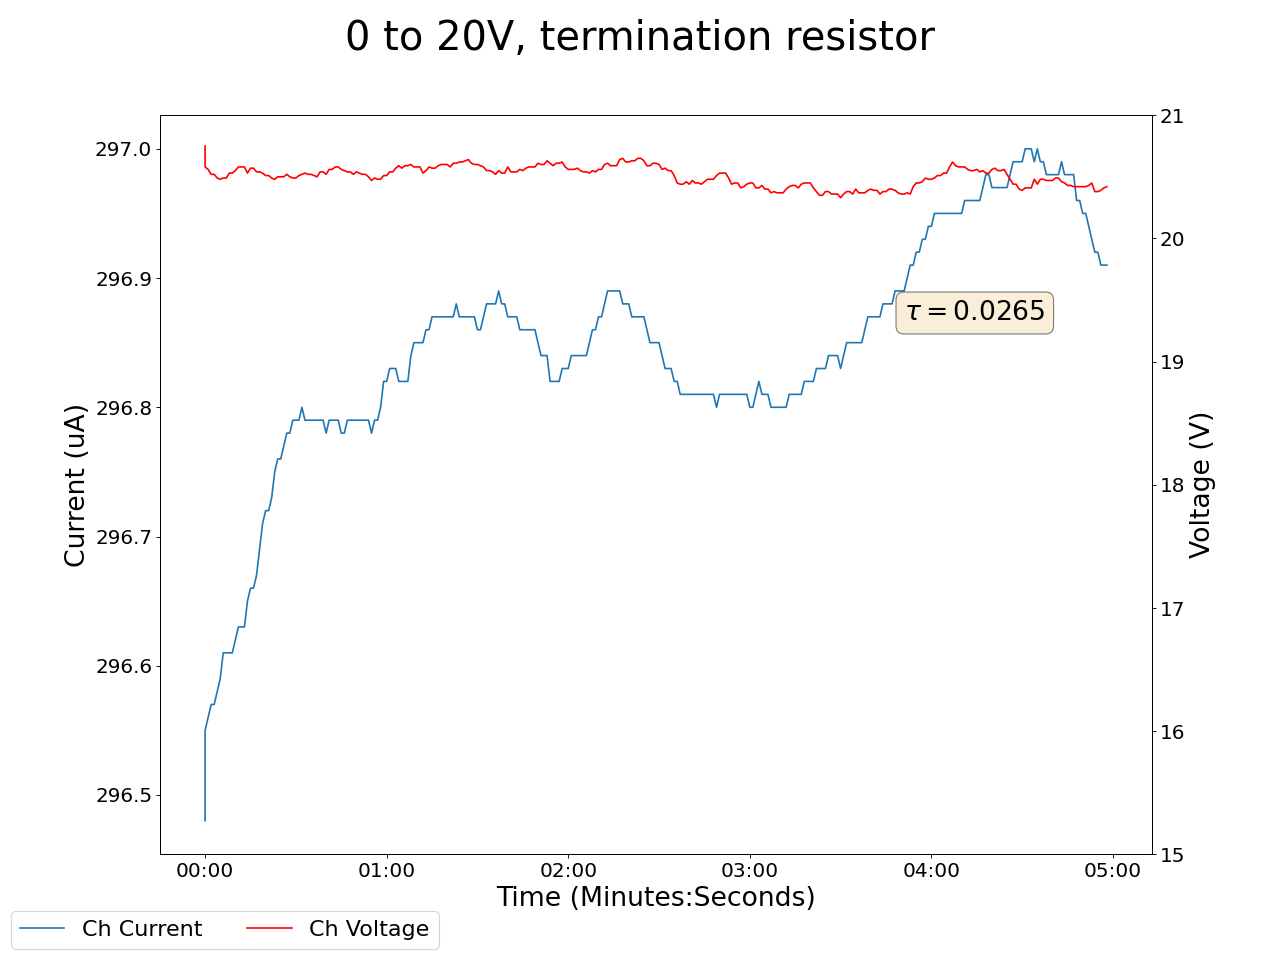

The file beside this chart, header and first rows:
2024-03-18 15:22:09.832105, 20.75, 296.4800109863281, 0.029999999329447746, 0.0, 0.15000000596046448, 0.0, 0.14000000059604645, 0.0, 0.03999999910593033, 0.0, 0.0, 0.0, 0.15000000596046448, 0.0, 0.949999988079071, 0.0, 0.0, 0.0, 0.0, 0.0, 0.4399999976158142, 0.0, 0.5299999713897705
2024-03-18 15:22:10.831996, 20.58, 296.5, 0.03, 0.0, 0.15, 0.0, 0.13, 0.0, 0.04, 0.0, 0.0, 0.0, 0.15, 0.0, 0.95, 0.0, 0.0, 0.0, 0.0, 0.0, 0.44, 0.0, 0.54
2024-03-18 15:22:11.831996, 20.56, 296.6, 0.03, 0.0, 0.15, 0.0, 0.13, 0.0, 0.04, 0.0, 0.0, 0.0, 0.15, 0.0, 0.95, 0.0, 0.0, 0.0, 0.0, 0.0, 0.44, 0.0, 0.54
2024-03-18 15:22:12.831996, 20.52, 296.6, 0.03, 0.0, 0.15, 0.0, 0.13, 0.0, 0.04, 0.0, 0.0, 0.0, 0.15, 0.0, 0.95, 0.0, 0.0, 0.0, 0.0, 0.0, 0.44, 0.0, 0.54
2024-03-18 15:22:13.831996, 20.52, 296.6, 0.03, 0.0, 0.15, 0.0, 0.13, 0.0, 0.04, 0.0, 0.0, 0.0, 0.15, 0.0, 0.95, 0.0, 0.0, 0.0, 0.0, 0.0, 0.44, 0.0, 0.54
2024-03-18 15:22:14.831997, 20.49, 296.6, 0.03, 0.0, 0.15, 0.0, 0.13, 0.0, 0.04, 0.0, 0.0, 0.0, 0.15, 0.0, 0.95, 0.0, 0.0, 0.0, 0.0, 0.0, 0.44, 0.0, 0.54
2024-03-18 15:22:15.831996, 20.48, 296.6, 0.03, 0.0, 0.15, 0.0, 0.13, 0.0, 0.04, 0.0, 0.0, 0.0, 0.15, 0.0, 0.95, 0.0, 0.0, 0.0, 0.0, 0.0, 0.44, 0.0, 0.54
2024-03-18 15:22:16.831996, 20.49, 296.6, 0.03, 0.0, 0.15, 0.0, 0.13, 0.0, 0.04, 0.0, 0.0, 0.0, 0.15, 0.0, 0.95, 0.0, 0.0, 0.0, 0.0, 0.0, 0.44, 0.0, 0.54
2024-03-18 15:22:17.831996, 20.49, 296.6, 0.03, 0.0, 0.15, 0.0, 0.13, 0.0, 0.04, 0.0, 0.0, 0.0, 0.15, 0.0, 0.95, 0.0, 0.0, 0.0, 0.0, 0.0, 0.44, 0.0, 0.54
2024-03-18 15:22:18.831996, 20.53, 296.6, 0.03, 0.0, 0.15, 0.0, 0.13, 0.0, 0.04, 0.0, 0.0, 0.0, 0.15, 0.0, 0.95, 0.0, 0.0, 0.0, 0.0, 0.0, 0.44, 0.0, 0.54
2024-03-18 15:22:19.831996, 20.53, 296.6, 0.03, 0.0, 0.15, 0.0, 0.13, 0.0, 0.04, 0.0, 0.0, 0.0, 0.15, 0.0, 0.95, 0.0, 0.0, 0.0, 0.0, 0.0, 0.44, 0.0, 0.54
2024-03-18 15:22:20.831996, 20.55, 296.6, 0.03, 0.0, 0.15, 0.0, 0.13, 0.0, 0.04, 0.0, 0.0, 0.0, 0.15, 0.0, 0.95, 0.0, 0.0, 0.0, 0.0, 0.0, 0.44, 0.0, 0.54
2024-03-18 15:22:21.831996, 20.58, 296.6, 0.03, 0.0, 0.14, 0.0, 0.13, 0.0, 0.04, 0.0, 0.0, 0.0, 0.15, 0.0, 0.95, 0.0, 0.0, 0.0, 0.0, 0.0, 0.44, 0.0, 0.54
2024-03-18 15:22:22.831996, 20.58, 296.6, 0.03, 0.0, 0.14, 0.0, 0.13, 0.0, 0.04, 0.0, 0.0, 0.0, 0.15, 0.0, 0.95, 0.0, 0.0, 0.0, 0.0, 0.0, 0.44, 0.0, 0.54
2024-03-18 15:22:23.831995, 20.58, 296.6, 0.03, 0.0, 0.14, 0.0, 0.13, 0.0, 0.04, 0.0, 0.0, 0.0, 0.15, 0.0, 0.95, 0.0, 0.0, 0.0, 0.0, 0.0, 0.44, 0.0, 0.54
2024-03-18 15:22:24.831995, 20.53, 296.6, 0.03, 0.0, 0.14, 0.0, 0.13, 0.0, 0.03, 0.0, 0.0, 0.0, 0.15, 0.0, 0.95, 0.0, 0.0, 0.0, 0.0, 0.0, 0.44, 0.0, 0.54
2024-03-18 15:22:25.831995, 20.57, 296.7, 0.03, 0.0, 0.14, 0.0, 0.13, 0.0, 0.03, 0.0, 0.0, 0.0, 0.15, 0.0, 0.95, 0.0, 0.0, 0.0, 0.0, 0.0, 0.44, 0.0, 0.54
2024-03-18 15:22:26.831995, 20.57, 296.7, 0.03, 0.0, 0.14, 0.0, 0.13, 0.0, 0.03, 0.0, 0.0, 0.0, 0.15, 0.0, 0.95, 0.0, 0.0, 0.0, 0.0, 0.0, 0.44, 0.0, 0.54
2024-03-18 15:22:27.831996, 20.54, 296.7, 0.02, 0.0, 0.14, 0.0, 0.13, 0.0, 0.03, 0.0, 0.0, 0.0, 0.15, 0.0, 0.95, 0.0, 0.0, 0.0, 0.0, 0.0, 0.44, 0.0, 0.54
2024-03-18 15:22:28.831996, 20.54, 296.7, 0.02, 0.0, 0.14, 0.0, 0.13, 0.0, 0.03, 0.0, 0.0, 0.0, 0.15, 0.0, 0.95, 0.0, 0.0, 0.0, 0.0, 0.0, 0.44, 0.0, 0.54
2024-03-18 15:22:29.831995, 20.53, 296.7, 0.02, 0.0, 0.14, 0.0, 0.13, 0.0, 0.03, 0.0, 0.0, 0.0, 0.15, 0.0, 0.95, 0.0, 0.0, 0.0, 0.0, 0.0, 0.44, 0.0, 0.54
2024-03-18 15:22:30.831995, 20.51, 296.7, 0.02, 0.0, 0.14, 0.0, 0.13, 0.0, 0.03, 0.0, 0.0, 0.0, 0.15, 0.0, 0.95, 0.0, 0.0, 0.0, 0.0, 0.0, 0.44, 0.0, 0.54
2024-03-18 15:22:31.831995, 20.51, 296.7, 0.02, 0.0, 0.14, 0.0, 0.13, 0.0, 0.03, 0.0, 0.0, 0.0, 0.15, 0.0, 0.95, 0.0, 0.0, 0.0, 0.0, 0.0, 0.44, 0.0, 0.54
2024-03-18 15:22:32.831996, 20.49, 296.7, 0.02, 0.0, 0.14, 0.0, 0.13, 0.0, 0.03, 0.0, 0.0, 0.0, 0.15, 0.0, 0.95, 0.0, 0.0, 0.0, 0.0, 0.0, 0.44, 0.0, 0.54
2024-03-18 15:22:33.831995, 20.48, 296.8, 0.02, 0.0, 0.14, 0.0, 0.13, 0.0, 0.03, 0.0, 0.0, 0.0, 0.15, 0.0, 0.95, 0.0, 0.0, 0.0, 0.0, 0.0, 0.44, 0.0, 0.54
2024-03-18 15:22:34.831995, 20.5, 296.8, 0.02, 0.0, 0.14, 0.0, 0.13, 0.0, 0.03, 0.0, 0.0, 0.0, 0.15, 0.0, 0.95, 0.0, 0.0, 0.0, 0.0, 0.0, 0.44, 0.0, 0.53
2024-03-18 15:22:35.831995, 20.5, 296.8, 0.02, 0.0, 0.14, 0.0, 0.13, 0.0, 0.03, 0.0, 0.0, 0.0, 0.15, 0.0, 0.95, 0.0, 0.0, 0.0, 0.0, 0.0, 0.44, 0.0, 0.53
2024-03-18 15:22:36.831995, 20.5, 296.8, 0.02, 0.0, 0.14, 0.0, 0.13, 0.0, 0.03, 0.0, 0.0, 0.0, 0.15, 0.0, 0.95, 0.0, 0.0, 0.0, 0.0, 0.0, 0.44, 0.0, 0.53
2024-03-18 15:22:37.831996, 20.52, 296.8, 0.02, 0.0, 0.14, 0.0, 0.13, 0.0, 0.03, 0.0, 0.0, 0.0, 0.15, 0.0, 0.95, 0.0, 0.0, 0.0, 0.0, 0.0, 0.44, 0.0, 0.53
2024-03-18 15:22:38.831996, 20.5, 296.8, 0.02, 0.0, 0.14, 0.0, 0.13, 0.0, 0.03, 0.0, 0.0, 0.0, 0.15, 0.0, 0.95, 0.0, 0.0, 0.0, 0.0, 0.0, 0.44, 0.0, 0.53
2024-03-18 15:22:39.831996, 20.49, 296.8, 0.02, 0.0, 0.14, 0.0, 0.13, 0.0, 0.03, 0.0, 0.0, 0.0, 0.15, 0.0, 0.95, 0.0, 0.0, 0.0, 0.0, 0.0, 0.44, 0.0, 0.53
2024-03-18 15:22:40.831996, 20.49, 296.8, 0.02, 0.0, 0.14, 0.0, 0.13, 0.0, 0.03, 0.0, 0.0, 0.0, 0.15, 0.0, 0.95, 0.0, 0.0, 0.0, 0.0, 0.0, 0.44, 0.0, 0.53
2024-03-18 15:22:41.831995, 20.51, 296.8, 0.02, 0.0, 0.14, 0.0, 0.13, 0.0, 0.03, 0.0, 0.0, 0.0, 0.15, 0.0, 0.95, 0.0, 0.0, 0.0, 0.0, 0.0, 0.44, 0.0, 0.53
2024-03-18 15:22:42.831996, 20.52, 296.8, 0.02, 0.0, 0.14, 0.0, 0.13, 0.0, 0.03, 0.0, 0.0, 0.0, 0.15, 0.0, 0.95, 0.0, 0.0, 0.0, 0.0, 0.0, 0.44, 0.0, 0.53
2024-03-18 15:22:43.831996, 20.53, 296.8, 0.02, 0.0, 0.14, 0.0, 0.13, 0.0, 0.03, 0.0, 0.0, 0.0, 0.15, 0.0, 0.95, 0.0, 0.0, 0.0, 0.0, 0.0, 0.44, 0.0, 0.53
2024-03-18 15:22:44.831996, 20.52, 296.8, 0.02, 0.0, 0.14, 0.0, 0.13, 0.0, 0.03, 0.0, 0.0, 0.0, 0.15, 0.0, 0.95, 0.0, 0.0, 0.0, 0.0, 0.0, 0.44, 0.0, 0.53
2024-03-18 15:22:45.831996, 20.52, 296.8, 0.02, 0.0, 0.14, 0.0, 0.13, 0.0, 0.03, 0.0, 0.0, 0.0, 0.15, 0.0, 0.95, 0.0, 0.0, 0.0, 0.0, 0.0, 0.44, 0.0, 0.53
2024-03-18 15:22:46.831995, 20.51, 296.8, 0.02, 0.0, 0.14, 0.0, 0.13, 0.0, 0.04, 0.0, 0.0, 0.0, 0.15, 0.0, 0.95, 0.0, 0.0, 0.0, 0.0, 0.0, 0.44, 0.0, 0.53
2024-03-18 15:22:47.831996, 20.5, 296.8, 0.02, 0.0, 0.14, 0.0, 0.13, 0.0, 0.04, 0.0, 0.0, 0.0, 0.15, 0.0, 0.95, 0.0, 0.0, 0.0, 0.0, 0.0, 0.44, 0.0, 0.53
2024-03-18 15:22:48.831995, 20.54, 296.8, 0.02, 0.0, 0.14, 0.0, 0.13, 0.0, 0.04, 0.0, 0.0, 0.0, 0.15, 0.0, 0.95, 0.0, 0.0, 0.0, 0.0, 0.0, 0.43, 0.0, 0.53
2024-03-18 15:22:49.831996, 20.54, 296.8, 0.02, 0.0, 0.14, 0.0, 0.13, 0.0, 0.04, 0.0, 0.0, 0.0, 0.15, 0.0, 0.95, 0.0, 0.0, 0.0, 0.0, 0.0, 0.43, 0.0, 0.53
2024-03-18 15:22:50.831996, 20.52, 296.8, 0.02, 0.0, 0.14, 0.0, 0.13, 0.0, 0.04, 0.0, 0.0, 0.0, 0.15, 0.0, 0.95, 0.0, 0.0, 0.0, 0.0, 0.0, 0.43, 0.0, 0.53
2024-03-18 15:22:51.831996, 20.56, 296.8, 0.02, 0.0, 0.14, 0.0, 0.13, 0.0, 0.04, 0.0, 0.0, 0.0, 0.15, 0.0, 0.95, 0.0, 0.0, 0.0, 0.0, 0.0, 0.43, 0.0, 0.53
2024-03-18 15:22:52.831995, 20.56, 296.8, 0.02, 0.0, 0.14, 0.0, 0.13, 0.0, 0.04, 0.0, 0.0, 0.0, 0.15, 0.0, 0.95, 0.0, 0.0, 0.0, 0.0, 0.0, 0.43, 0.0, 0.54
2024-03-18 15:22:53.831996, 20.58, 296.8, 0.02, 0.0, 0.14, 0.0, 0.13, 0.0, 0.03, 0.0, 0.0, 0.0, 0.15, 0.0, 0.95, 0.0, 0.0, 0.0, 0.0, 0.0, 0.43, 0.0, 0.53
2024-03-18 15:22:54.831996, 20.58, 296.8, 0.02, 0.0, 0.14, 0.0, 0.13, 0.0, 0.03, 0.0, 0.0, 0.0, 0.15, 0.0, 0.95, 0.0, 0.0, 0.0, 0.0, 0.0, 0.43, 0.0, 0.53
2024-03-18 15:22:55.831996, 20.56, 296.8, 0.02, 0.0, 0.14, 0.0, 0.13, 0.0, 0.03, 0.0, 0.0, 0.0, 0.15, 0.0, 0.95, 0.0, 0.0, 0.0, 0.0, 0.0, 0.43, 0.0, 0.53
2024-03-18 15:22:56.831996, 20.55, 296.8, 0.02, 0.0, 0.14, 0.0, 0.13, 0.0, 0.03, 0.0, 0.0, 0.0, 0.15, 0.0, 0.95, 0.0, 0.0, 0.0, 0.0, 0.0, 0.43, 0.0, 0.53
2024-03-18 15:22:57.831996, 20.54, 296.8, 0.02, 0.0, 0.14, 0.0, 0.13, 0.0, 0.03, 0.0, 0.0, 0.0, 0.15, 0.0, 0.95, 0.0, 0.0, 0.0, 0.0, 0.0, 0.43, 0.0, 0.53
2024-03-18 15:22:58.831996, 20.54, 296.8, 0.02, 0.0, 0.14, 0.0, 0.13, 0.0, 0.03, 0.0, 0.0, 0.0, 0.15, 0.0, 0.95, 0.0, 0.0, 0.0, 0.0, 0.0, 0.43, 0.0, 0.53
2024-03-18 15:22:59.831996, 20.52, 296.8, 0.02, 0.0, 0.14, 0.0, 0.13, 0.0, 0.03, 0.0, 0.0, 0.0, 0.15, 0.0, 0.95, 0.0, 0.0, 0.0, 0.0, 0.0, 0.43, 0.0, 0.53
2024-03-18 15:23:00.831999, 20.54, 296.8, 0.02, 0.0, 0.14, 0.0, 0.13, 0.0, 0.03, 0.0, 0.0, 0.0, 0.15, 0.0, 0.95, 0.0, 0.0, 0.0, 0.0, 0.0, 0.43, 0.0, 0.53
2024-03-18 15:23:01.831999, 20.53, 296.8, 0.02, 0.0, 0.14, 0.0, 0.13, 0.0, 0.03, 0.0, 0.0, 0.0, 0.15, 0.0, 0.95, 0.0, 0.0, 0.0, 0.0, 0.0, 0.43, 0.0, 0.53
2024-03-18 15:23:02.831996, 20.52, 296.8, 0.02, 0.0, 0.14, 0.0, 0.13, 0.0, 0.04, 0.0, 0.0, 0.0, 0.15, 0.0, 0.95, 0.0, 0.0, 0.0, 0.0, 0.0, 0.43, 0.0, 0.53
2024-03-18 15:23:03.831995, 20.52, 296.8, 0.02, 0.0, 0.14, 0.0, 0.13, 0.0, 0.04, 0.0, 0.0, 0.0, 0.15, 0.0, 0.95, 0.0, 0.0, 0.0, 0.0, 0.0, 0.43, 0.0, 0.53
2024-03-18 15:23:04.831995, 20.5, 296.8, 0.02, 0.0, 0.14, 0.0, 0.13, 0.0, 0.04, 0.0, 0.0, 0.0, 0.15, 0.0, 0.95, 0.0, 0.0, 0.0, 0.0, 0.0, 0.43, 0.0, 0.53
2024-03-18 15:23:05.831996, 20.47, 296.8, 0.02, 0.0, 0.14, 0.0, 0.13, 0.0, 0.04, 0.0, 0.0, 0.0, 0.15, 0.0, 0.95, 0.0, 0.0, 0.0, 0.0, 0.0, 0.43, 0.0, 0.53
2024-03-18 15:23:06.831995, 20.49, 296.8, 0.02, 0.0, 0.14, 0.0, 0.13, 0.0, 0.04, 0.0, 0.0, 0.0, 0.15, 0.0, 0.95, 0.0, 0.0, 0.0, 0.0, 0.0, 0.43, 0.0, 0.53
2024-03-18 15:23:07.831995, 20.48, 296.8, 0.02, 0.0, 0.14, 0.0, 0.13, 0.0, 0.04, 0.0, 0.0, 0.0, 0.15, 0.0, 0.95, 0.0, 0.0, 0.0, 0.0, 0.0, 0.43, 0.0, 0.53
2024-03-18 15:23:08.831995, 20.48, 296.8, 0.02, 0.0, 0.14, 0.0, 0.13, 0.0, 0.04, 0.0, 0.0, 0.0, 0.15, 0.0, 0.95, 0.0, 0.0, 0.0, 0.0, 0.0, 0.43, 0.0, 0.53
2024-03-18 15:23:09.831995, 20.51, 296.8, 0.02, 0.0, 0.14, 0.0, 0.13, 0.0, 0.04, 0.0, 0.0, 0.0, 0.15, 0.0, 0.95, 0.0, 0.0, 0.0, 0.0, 0.0, 0.43, 0.0, 0.53
... 239 more rows
